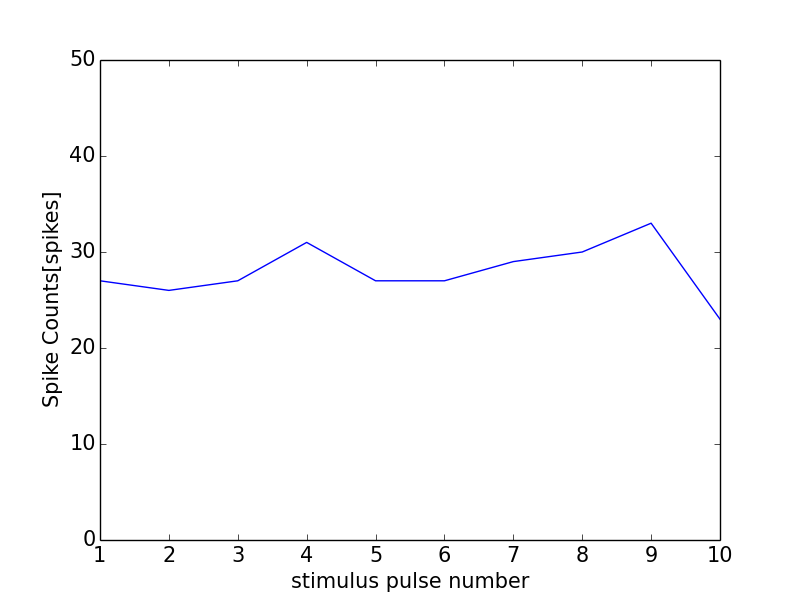

The file beside this chart, header and first rows:
0, 0.0
0, 0
1, 27
2, 26
3, 27
4, 31
5, 27
6, 27
7, 29
8, 30
9, 33
10, 23
11, 1
